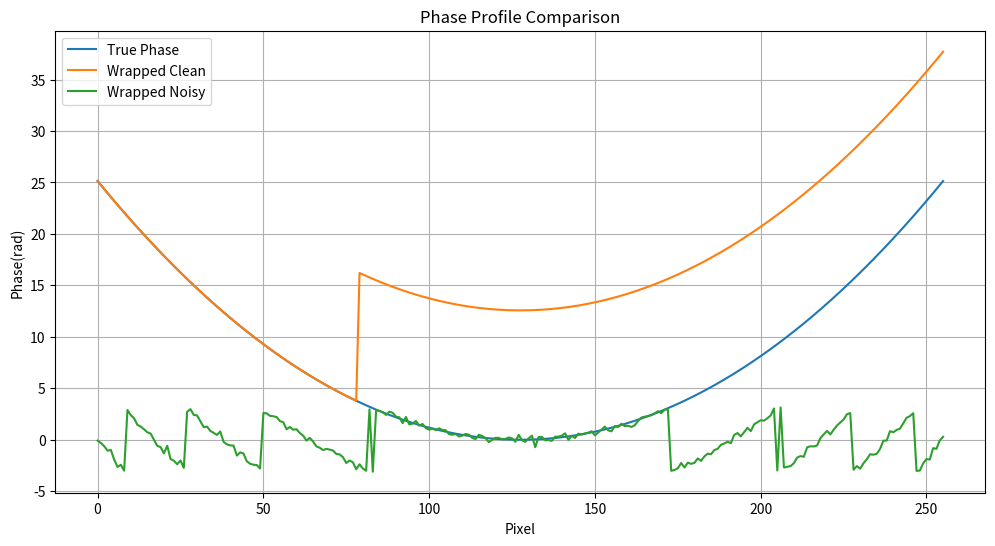

The script that saved this image:
# -*- coding: utf-8 -*-
import numpy as np
import matplotlib.pyplot as plt


# ==================================================
# 1. 生成真实相位
# ==================================================

def gen_wave(
        size=256,
        phase_scale=8*np.pi
):

    x = np.linspace(-1, 1, size)
    y = np.linspace(-1, 1, size)

    X, Y = np.meshgrid(x, y)

    phase = phase_scale * (X**2 + Y**2)

    return phase


# ==================================================
# 2. 添加随机台阶
# ==================================================

def gen_wave_edge(phase):

    phase = phase.copy()

    ny, nx = phase.shape

    pos = np.random.randint(nx//4, 3*nx//4)

    step_height = np.random.randint(2, 6) * 2*np.pi

    phase[:, pos:] += step_height

    return phase


# ==================================================
# 3. 四步相移干涉图
# ==================================================

def gen_interferogram(
        phase,
        A=1.0,
        B=1.0
):

    I1 = A + B*np.cos(phase)
    I2 = A + B*np.cos(phase + np.pi/2)
    I3 = A + B*np.cos(phase + np.pi)
    I4 = A + B*np.cos(phase + 3*np.pi/2)

    return I1, I2, I3, I4


# ==================================================
# 4. 添加失相关区域
# ==================================================

def gen_wave_noise(
        I_list,
        radius_ratio=0.15,
        sigma=0.3
):

    I_out = [img.copy() for img in I_list]
    
    ny, nx = I_out[0].shape

    X, Y = np.meshgrid(
        np.arange(nx),
        np.arange(ny)
    )

    cx = np.random.randint(nx//4, 3*nx//4)
    cy = np.random.randint(ny//4, 3*ny//4)

    radius = int(min(nx, ny)*radius_ratio)

    mask = (
        (X-cx)**2 +
        (Y-cy)**2
        <= radius**2
    )

    for img in I_out:

        img += sigma*np.random.randn(*img.shape)

        img[mask] = (
            np.mean(img)
            + sigma*5*np.random.randn(
                np.count_nonzero(mask)
            )
        )

    return tuple(I_out)


# ==================================================
# 5. 提取包裹相位
# ==================================================

def extract_wrapped_phase(
        I1,
        I2,
        I3,
        I4
):

    phase_wrapped = np.arctan2(
        I4-I2,
        I1-I3
    )

    return phase_wrapped


def plot_phase_profile(
        phase_true,
        phase_wrapped,
        title=""
):

    row = phase_true.shape[0] // 2

    x = np.arange(
        phase_true.shape[1]
    )

    plt.figure(figsize=(10,5))

    plt.plot(
        x,
        phase_true[row],
        label="True Phase"
    )

    plt.plot(
        x,
        phase_wrapped[row],
        label="Wrapped Phase"
    )

    plt.xlabel("Pixel")
    plt.ylabel("Phase(rad)")
    plt.title(title)

    plt.legend()
    plt.grid(True)

    plt.show()


def plot_profile_compare(
        phase_true,
        wrapped_clean,
        wrapped_noise
):

    row = phase_true.shape[0] // 2

    x = np.arange(
        phase_true.shape[1]
    )

    plt.figure(figsize=(12,6))

    plt.plot(
        x,
        phase_true[row],
        label="True Phase"
    )

    plt.plot(
        x,
        wrapped_clean[row],
        label="Wrapped Clean"
    )

    plt.plot(
        x,
        wrapped_noise[row],
        label="Wrapped Noisy"
    )

    plt.legend()

    plt.xlabel("Pixel")
    plt.ylabel("Phase(rad)")

    plt.title(
        "Phase Profile Comparison"
    )

    plt.grid(True)

    plt.show()
    
if __name__ == '__main__':
    
    phase1 = gen_wave()
    phase2 = gen_wave_edge(phase1)
    I1,I2,I3,I4 = gen_interferogram(phase1)

    I1n,I2n,I3n,I4n = gen_wave_noise((I1,I2,I3,I4))
    phase3 =  extract_wrapped_phase(I1n,I2n,I3n,I4n)
    
    plot_profile_compare(phase1, phase2, phase3)
